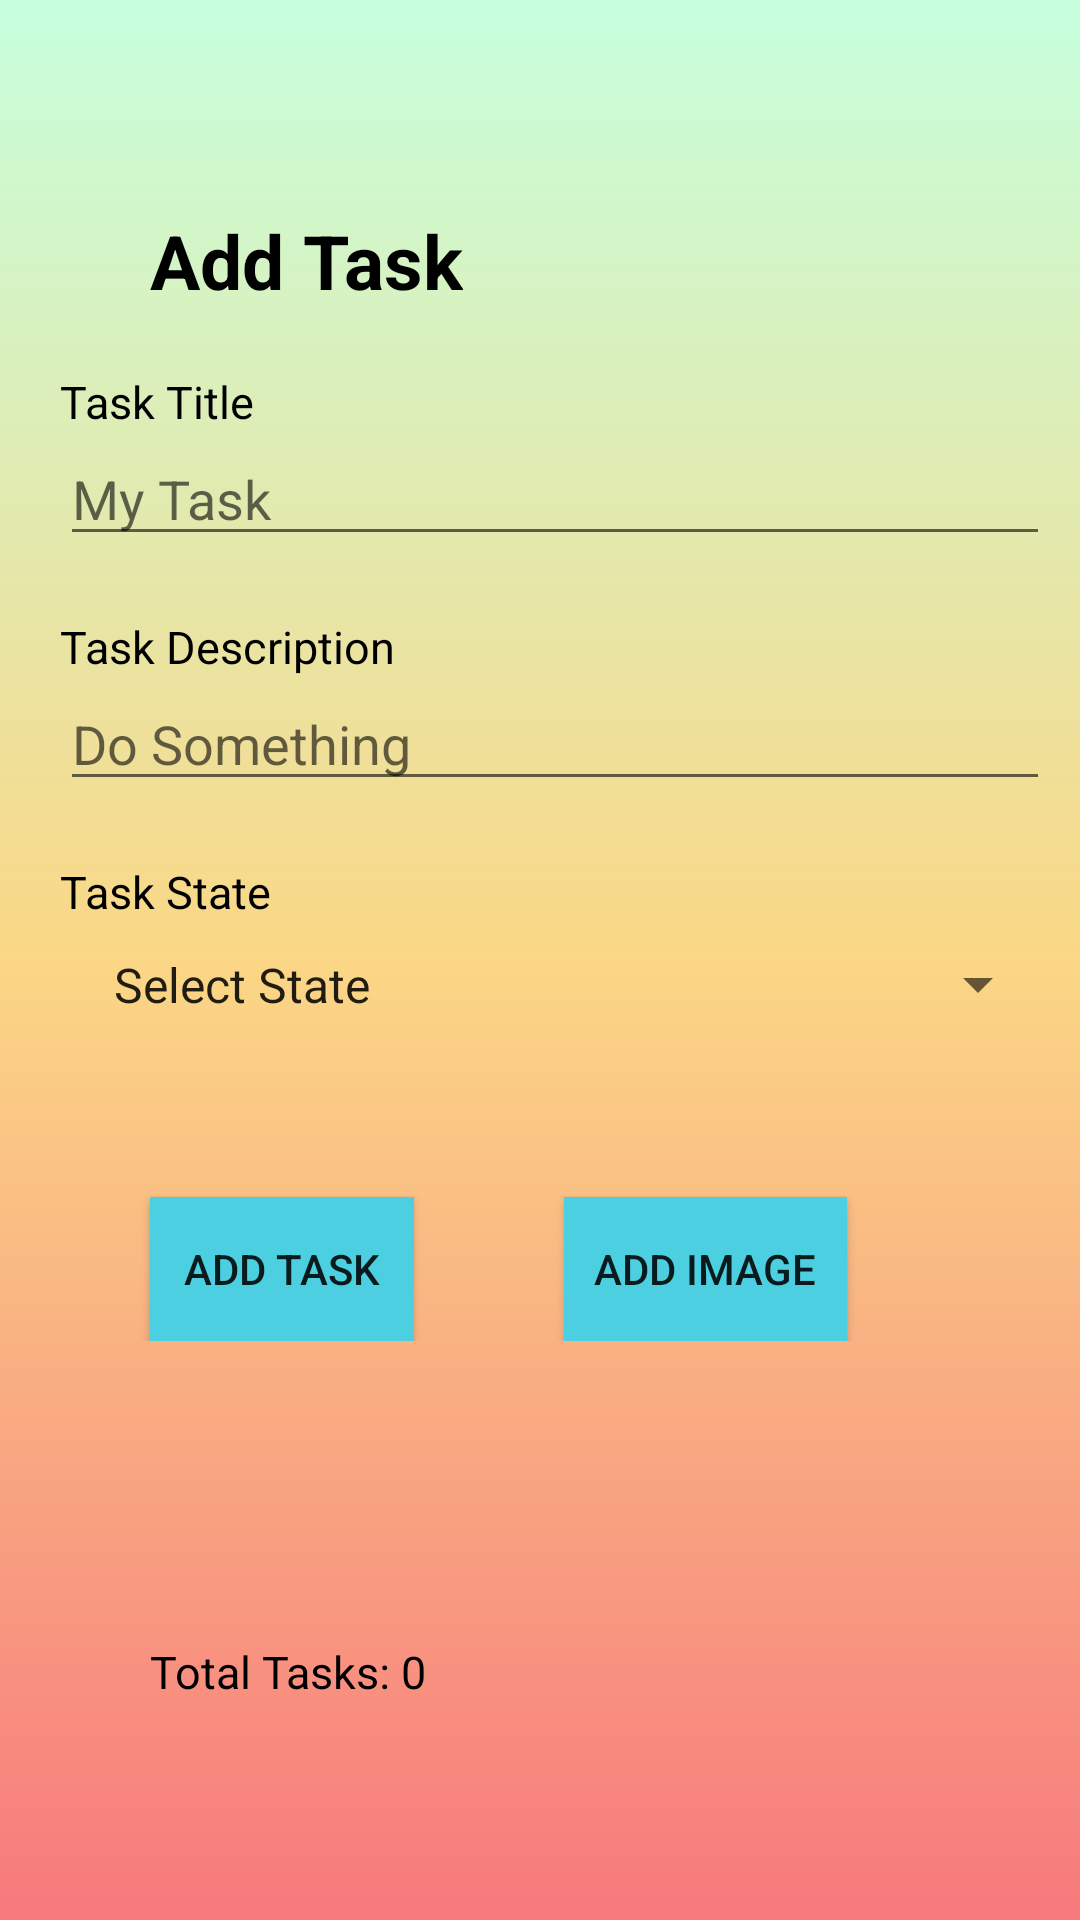

Android layout source for this screen:
<!-- AndroidManifest.xml: application theme Theme.TaskMaster -->
<!-- res/layout/activity_add_task.xml -->
<?xml version="1.0" encoding="utf-8"?>
<RelativeLayout xmlns:android="http://schemas.android.com/apk/res/android"
    xmlns:app="http://schemas.android.com/apk/res-auto"
    xmlns:tools="http://schemas.android.com/tools"
    android:layout_width="match_parent"
    android:layout_height="match_parent"
    android:background="@drawable/back"
    tools:context=".AddTask">

    <TextView
        android:id="@+id/add_task_tv"
        android:layout_width="wrap_content"
        android:layout_height="wrap_content"
        android:text="Add Task"
        android:textColor="@color/black"
        android:layout_marginTop="70dp"
        android:layout_marginLeft="50dp"
        android:textSize="25dp"
        android:textStyle="bold"
        />

    <LinearLayout
        android:id="@+id/layout1"
        android:layout_marginTop="20dp"
        android:layout_width="match_parent"
        android:layout_below="@+id/add_task_tv"
        android:orientation="vertical"
        android:layout_marginLeft="20dp"
        android:layout_marginRight="10dp"
        android:layout_height="wrap_content">
        <TextView
            android:id="@+id/title"
            android:layout_width="wrap_content"
            android:layout_height="wrap_content"
            android:text="Task Title"
            android:textColor="@color/black"
            android:textSize="15dp"
            />
        <EditText
            android:id="@+id/task_title"
            android:layout_width="match_parent"
            android:layout_height="wrap_content"
            android:hint="My Task"/>
    </LinearLayout>
    <LinearLayout
        android:id="@+id/layout2"
        android:layout_marginTop="20dp"
        android:layout_width="match_parent"
        android:layout_below="@+id/layout1"
        android:orientation="vertical"
        android:layout_marginLeft="20dp"
        android:layout_marginRight="10dp"
        android:layout_height="wrap_content">
        <TextView
            android:id="@+id/desc"
            android:layout_width="wrap_content"
            android:layout_height="wrap_content"
            android:text="Task Description"
            android:textColor="@color/black"
            android:textSize="15dp"
            />
        <EditText
            android:id="@+id/task_desc"
            android:layout_width="match_parent"
            android:layout_height="wrap_content"
            android:hint="Do Something"/>
    </LinearLayout>

    <LinearLayout
        android:id="@+id/layout3"
        android:layout_marginTop="20dp"
        android:layout_width="match_parent"
        android:layout_below="@+id/layout2"
        android:orientation="vertical"
        android:layout_marginLeft="20dp"
        android:layout_marginRight="10dp"
        android:layout_height="wrap_content">
        <TextView
            android:id="@+id/state"
            android:layout_width="wrap_content"
            android:layout_height="wrap_content"
            android:text="Task State"
            android:textColor="@color/black"
            android:textSize="15dp"
            />
        <Spinner
            android:id="@+id/task_state"
            android:layout_width="match_parent"
            android:layout_height="wrap_content"
            android:padding="10dp"
            android:entries="@array/stateValue"

            android:hint="Do Something"/>
    </LinearLayout>

    <LinearLayout
        android:id="@+id/buttons"
        android:layout_width="match_parent"
        android:layout_height="wrap_content"
        android:layout_below="@+id/layout3"
        android:orientation="horizontal">
        <Button
            android:id="@+id/add_task"
            android:layout_width="wrap_content"
            android:layout_height="wrap_content"
            android:layout_marginLeft="50dp"
            android:layout_marginTop="50dp"
            android:padding="10dp"
            android:background="@drawable/button"
            android:text="Add Task"/>

        <Button
            android:id="@+id/add_image"
            android:layout_width="wrap_content"
            android:layout_height="wrap_content"
            android:layout_marginLeft="50dp"
            android:layout_marginTop="50dp"
            android:padding="10dp"
            android:layout_below="@+id/total"
            android:background="@drawable/button"
            android:text="Add Image"/>
    </LinearLayout>


    <TextView
        android:id="@+id/total"
        android:layout_width="wrap_content"
        android:layout_height="wrap_content"
        android:layout_below="@+id/buttons"
        android:text="Total Tasks: 0"
        android:textColor="@color/black"
        android:layout_marginLeft="50dp"
        android:layout_marginTop="100dp"
        android:textSize="15dp"
        />



</RelativeLayout>
<!-- resources referenced by this layout -->
<resources>
  <string-array name="stateValue">
          <item>Select State</item>
          <item>New</item>
          <item>Assigned</item>
          <item>In progress</item>
          <item>Completed</item>
      </string-array>
  <color name="black">#FF000000</color>
  <!-- drawable back (drawable) -->
  <?xml version="1.0" encoding="utf-8"?>
  <selector xmlns:android="http://schemas.android.com/apk/res/android">
      <item>
          <shape android:shape="rectangle" >
              <gradient android:endColor="@color/green"
                  android:centerColor="@color/yallow"
                  android:startColor="@color/orange" android:angle="90"/>
          </shape>
      </item>
  </selector>
  <!-- drawable button (drawable) -->
  <?xml version="1.0" encoding="utf-8"?>
  <selector xmlns:android="http://schemas.android.com/apk/res/android">
      <item>
          <shape android:shape="rectangle" >
              <gradient android:endColor="@color/blue"
                  android:startColor="@color/blue" />
          </shape>
      </item>
  </selector>
  <style name="Theme.TaskMaster" parent="Theme.AppCompat.DayNight.DarkActionBar">
          
          <item name="colorPrimary">@color/purple_500</item>
          <item name="colorPrimaryVariant">@color/purple_700</item>
          <item name="colorOnPrimary">@color/white</item>
          
          <item name="colorSecondary">@color/teal_200</item>
          <item name="colorSecondaryVariant">@color/teal_700</item>
          <item name="colorOnSecondary">@color/black</item>
          
          <item name="android:statusBarColor" tools:targetApi="l">?attr/colorPrimaryVariant</item>
          
      </style>
  <color name="green">#c6ffdd</color>
  <color name="yallow">#fbd786</color>
  <color name="orange">#f7797d</color>
  
      c6ffdd
      →
      #fbd786
      →
      #f7797d
  <color name="blue">#4BCFE1</color>
  <color name="purple_500">#FF6200EE</color>
  <color name="purple_700">#FF3700B3</color>
  <color name="white">#FFFFFFFF</color>
  <color name="teal_200">#FF03DAC5</color>
  <color name="teal_700">#FF018786</color>
</resources>
